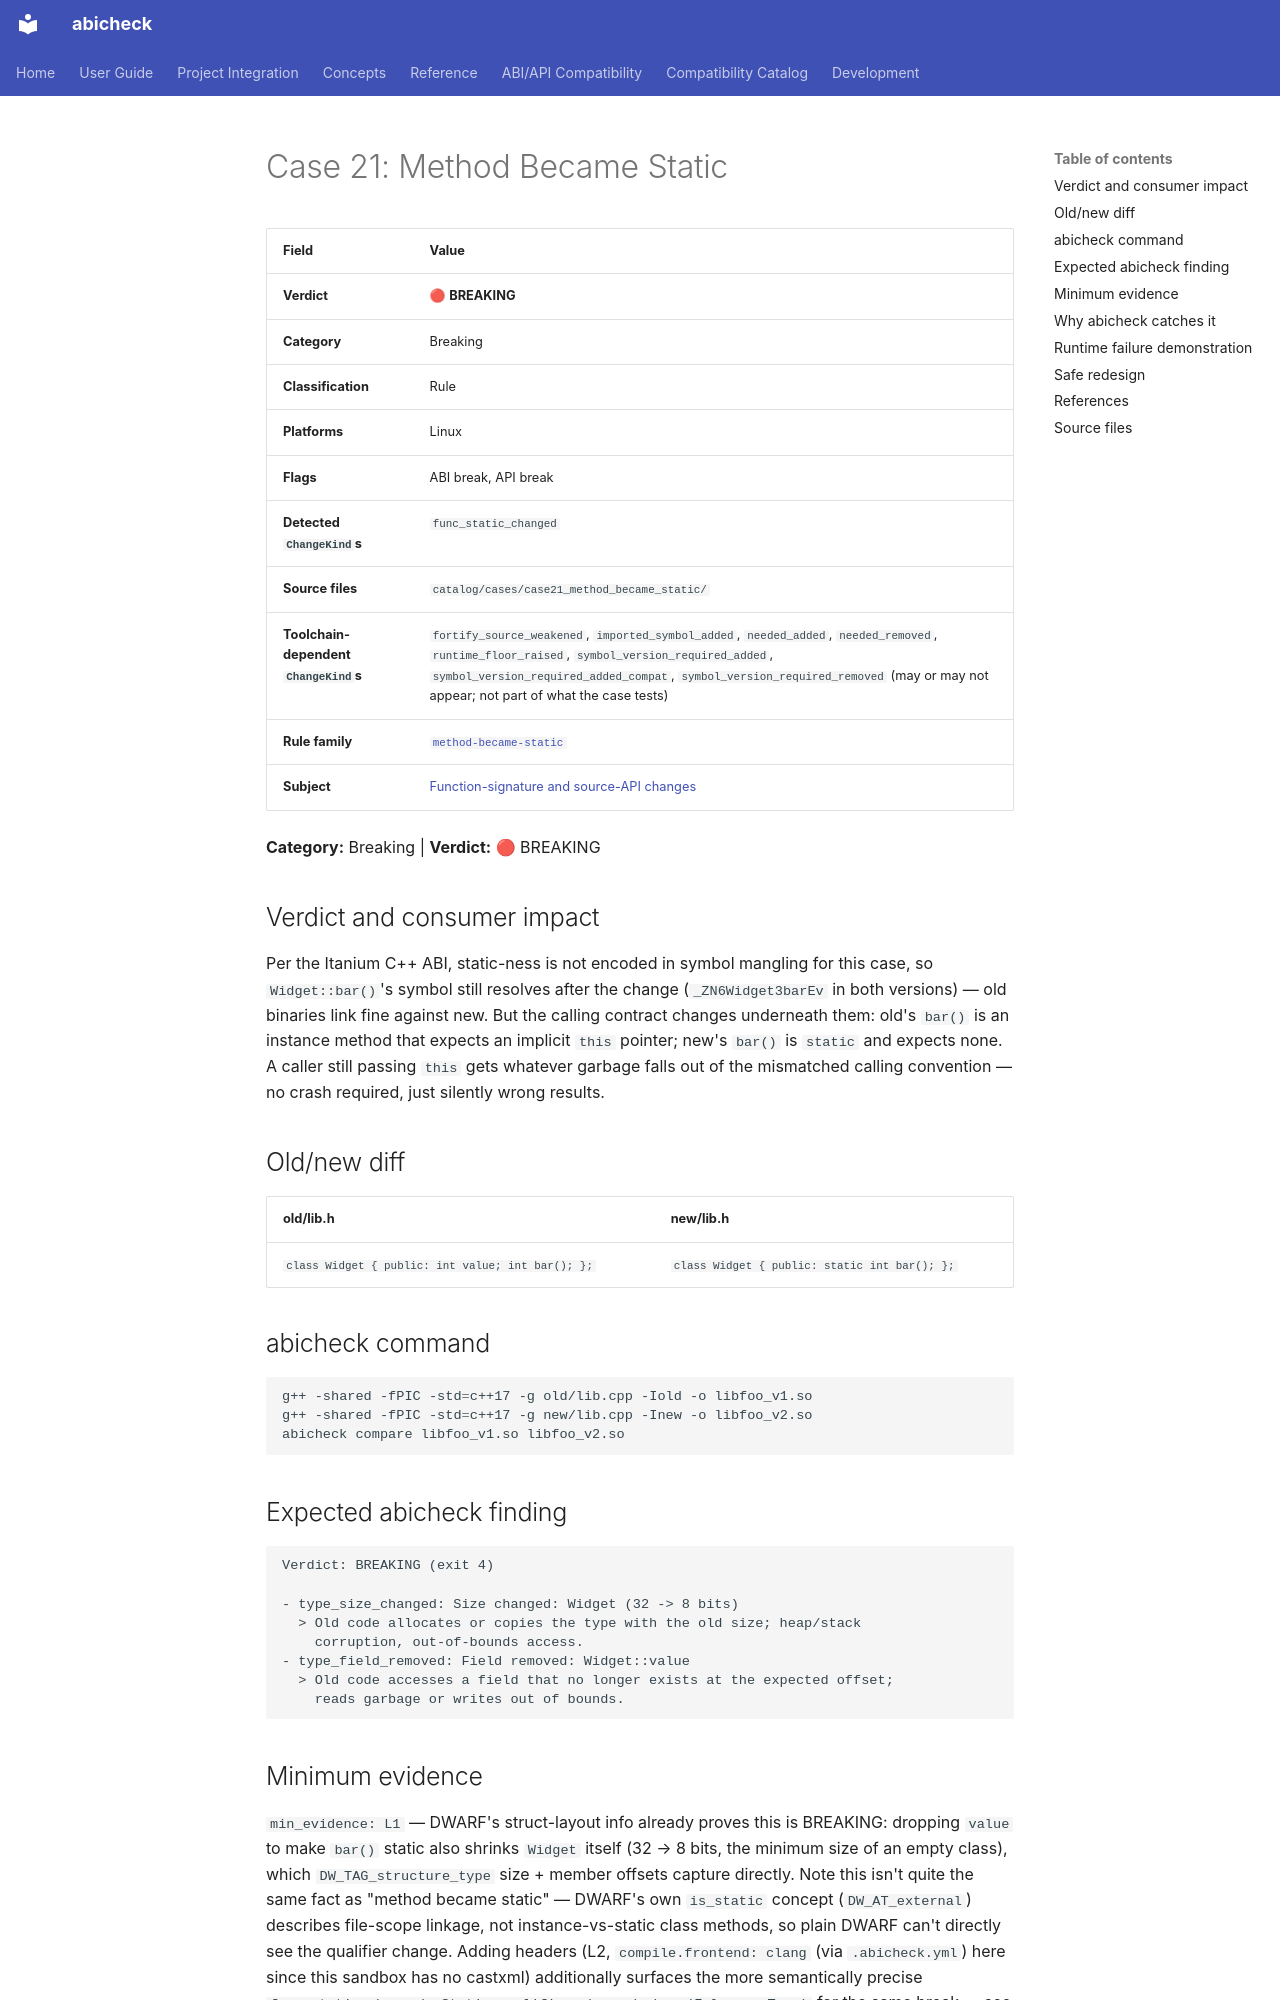

repository: abicheck/abicheck · page: reference/examples/case21_method_became_static/index.html · generator: mkdocs

<!-- DO NOT EDIT — generated by scripts/gen_examples_docs.py. Source: catalog/cases/<case>/README.md + catalog/ground_truth.json. -->
# Case 21: Method Became Static

| Field | Value |
|-------|-------|
| **Verdict** | 🔴 **BREAKING** |
| **Category** | Breaking |
| **Classification** | Rule |
| **Platforms** | Linux |
| **Flags** | ABI break, API break |
| **Detected `ChangeKind`s** | `func_static_changed` |
| **Source files** | `catalog/cases/case21_method_became_static/` |
| **Toolchain-dependent `ChangeKind`s** | `fortify_source_weakened`, `imported_symbol_added`, `needed_added`, `needed_removed`, `runtime_floor_raised`, `symbol_version_required_added`, `symbol_version_required_added_compat`, `symbol_version_required_removed` (may or may not appear; not part of what the case tests) |
| **Rule family** | [`method-became-static`](by-rule/method-became-static.md) |
| **Subject** | [Function-signature and source-API changes](by-subject/function-signature-and-source-api-changes.md) |

**Category:** Breaking | **Verdict:** 🔴 BREAKING

## Verdict and consumer impact

Per the Itanium C++ ABI, static-ness is not encoded in symbol mangling for
this case, so `Widget::bar()`'s symbol still resolves after the change
(`_ZN6Widget3barEv` in both versions) — old binaries link fine against new.
But the calling contract changes underneath them: old's `bar()` is an
instance method that expects an implicit `this` pointer; new's `bar()` is
`static` and expects none. A caller still passing `this` gets whatever
garbage falls out of the mismatched calling convention — no crash required,
just silently wrong results.

## Old/new diff

| old/lib.h | new/lib.h |
|-----------|-----------|
| `class Widget { public: int value; int bar(); };` | `class Widget { public: static int bar(); };` |

## abicheck command

```bash
g++ -shared -fPIC -std=c++17 -g old/lib.cpp -Iold -o libfoo_v1.so
g++ -shared -fPIC -std=c++17 -g new/lib.cpp -Inew -o libfoo_v2.so
abicheck compare libfoo_v1.so libfoo_v2.so
```

## Expected abicheck finding

```text
Verdict: BREAKING (exit 4)

- type_size_changed: Size changed: Widget (32 -> 8 bits)
  > Old code allocates or copies the type with the old size; heap/stack
    corruption, out-of-bounds access.
- type_field_removed: Field removed: Widget::value
  > Old code accesses a field that no longer exists at the expected offset;
    reads garbage or writes out of bounds.
```
